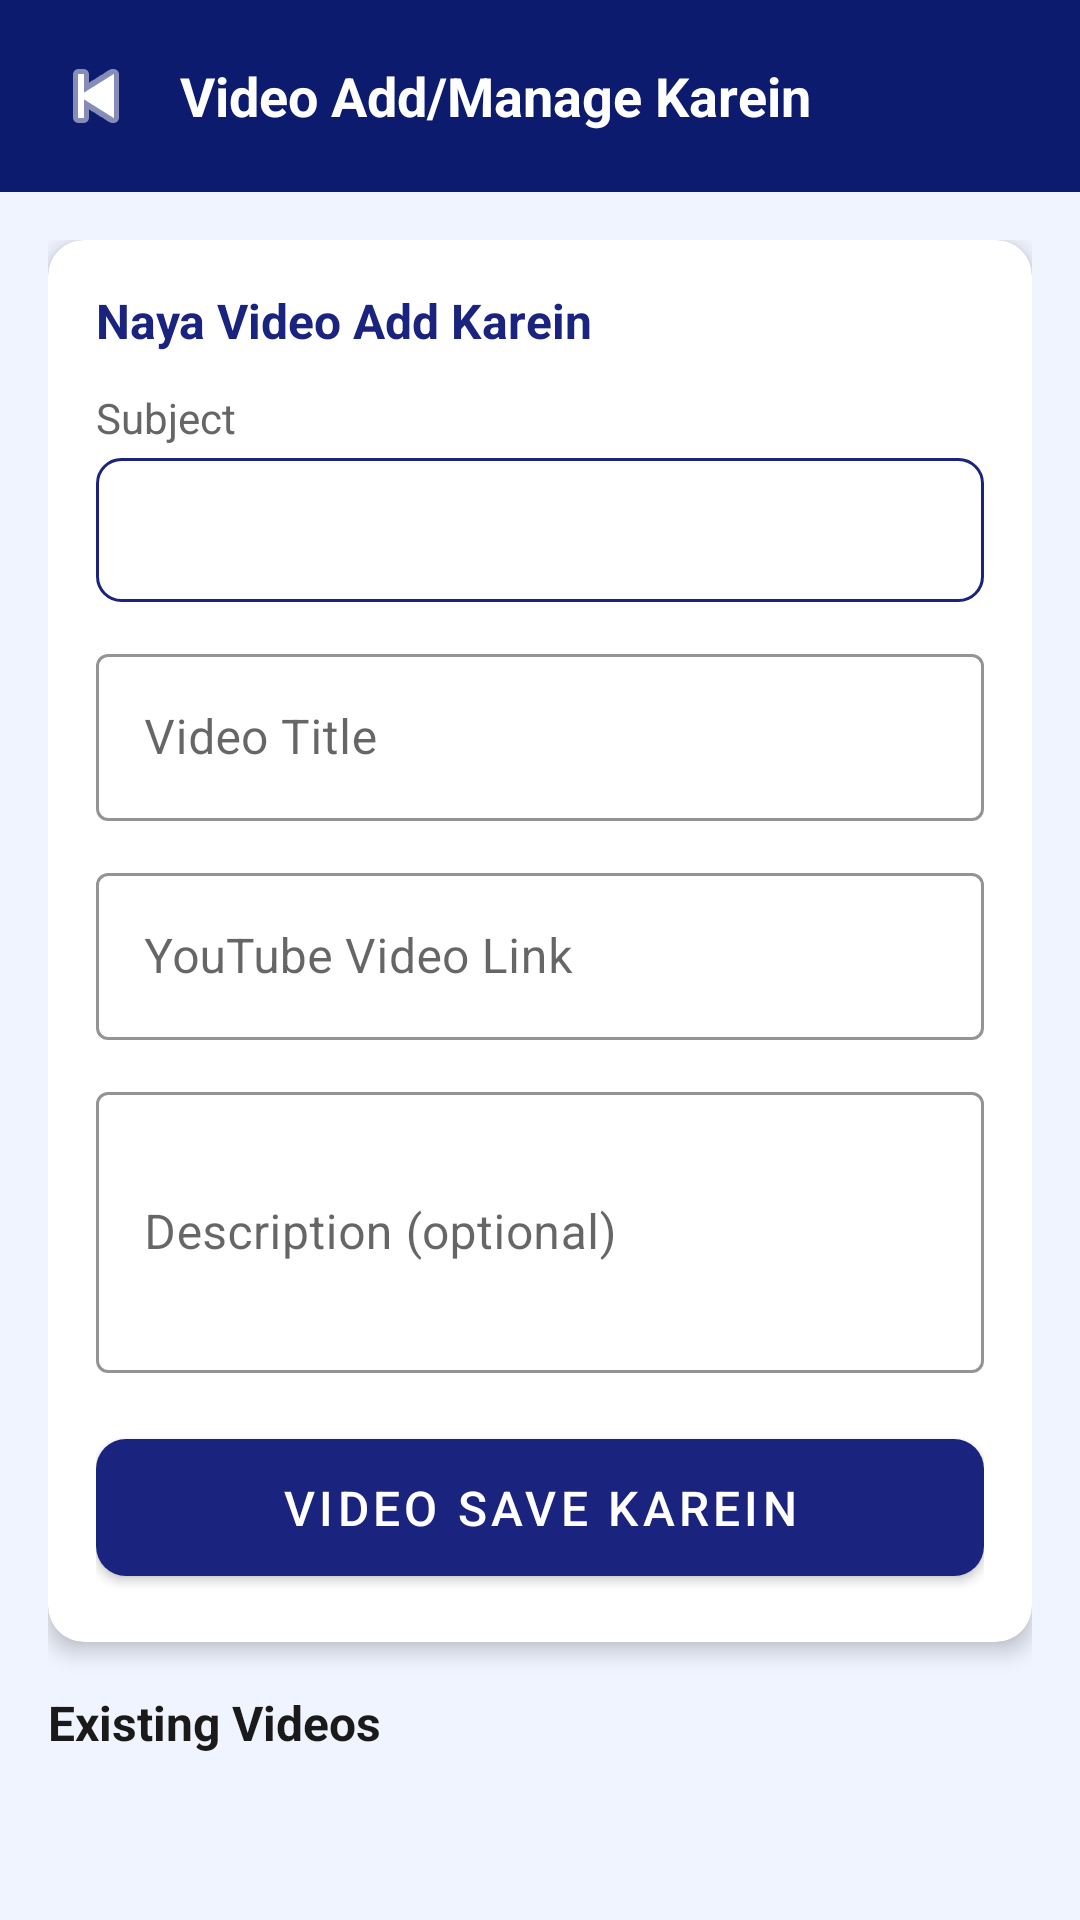

This screen was rendered from an Android layout file. Write that file and the resources it references.
<!-- AndroidManifest.xml: application theme Theme.GuruClasses -->
<!-- res/layout/activity_admin_add_video.xml -->
<?xml version="1.0" encoding="utf-8"?>
<ScrollView xmlns:android="http://schemas.android.com/apk/res/android"
    xmlns:app="http://schemas.android.com/apk/res-auto"
    android:layout_width="match_parent"
    android:layout_height="match_parent"
    android:background="@color/background">
    <LinearLayout android:layout_width="match_parent" android:layout_height="wrap_content"
        android:orientation="vertical">

        <LinearLayout android:layout_width="match_parent" android:layout_height="wrap_content"
            android:background="@color/primary_dark" android:padding="16dp"
            android:orientation="horizontal" android:gravity="center_vertical">
            <ImageView android:id="@+id/ivBack" android:layout_width="32dp" android:layout_height="32dp"
                android:src="@android:drawable/ic_media_previous" android:tint="@color/white"
                android:layout_marginEnd="12dp" />
            <TextView android:layout_width="wrap_content" android:layout_height="wrap_content"
                android:text="Video Add/Manage Karein" android:textSize="18sp"
                android:textColor="@color/white" android:textStyle="bold" />
        </LinearLayout>

        <LinearLayout android:layout_width="match_parent" android:layout_height="wrap_content"
            android:orientation="vertical" android:padding="16dp">

            <androidx.cardview.widget.CardView android:layout_width="match_parent"
                android:layout_height="wrap_content" app:cardElevation="4dp" app:cardCornerRadius="12dp"
                android:layout_marginBottom="16dp">
                <LinearLayout android:layout_width="match_parent" android:layout_height="wrap_content"
                    android:orientation="vertical" android:padding="16dp">

                    <TextView android:layout_width="wrap_content" android:layout_height="wrap_content"
                        android:text="Naya Video Add Karein" android:textSize="16sp"
                        android:textColor="@color/primary" android:textStyle="bold"
                        android:layout_marginBottom="12dp" />

                    
                    <TextView android:layout_width="wrap_content" android:layout_height="wrap_content"
                        android:text="Subject" android:textSize="14sp" android:textColor="@color/text_secondary"
                        android:layout_marginBottom="4dp" />
                    <Spinner android:id="@+id/spinnerSubject" android:layout_width="match_parent"
                        android:layout_height="48dp" android:background="@drawable/spinner_bg"
                        android:layout_marginBottom="12dp" />

                    <com.google.android.material.textfield.TextInputLayout style="@style/InputLayout"
                        android:layout_width="match_parent" android:layout_height="wrap_content"
                        android:hint="Video Title" android:layout_marginBottom="12dp">
                        <com.google.android.material.textfield.TextInputEditText
                            android:id="@+id/etTitle" android:layout_width="match_parent"
                            android:layout_height="wrap_content" android:inputType="text" />
                    </com.google.android.material.textfield.TextInputLayout>

                    <com.google.android.material.textfield.TextInputLayout style="@style/InputLayout"
                        android:layout_width="match_parent" android:layout_height="wrap_content"
                        android:hint="YouTube Video Link" android:layout_marginBottom="12dp">
                        <com.google.android.material.textfield.TextInputEditText
                            android:id="@+id/etLink" android:layout_width="match_parent"
                            android:layout_height="wrap_content" android:inputType="textUri" />
                    </com.google.android.material.textfield.TextInputLayout>

                    <com.google.android.material.textfield.TextInputLayout style="@style/InputLayout"
                        android:layout_width="match_parent" android:layout_height="wrap_content"
                        android:hint="Description (optional)" android:layout_marginBottom="16dp">
                        <com.google.android.material.textfield.TextInputEditText
                            android:id="@+id/etDescription" android:layout_width="match_parent"
                            android:layout_height="wrap_content" android:inputType="textMultiLine"
                            android:lines="3" />
                    </com.google.android.material.textfield.TextInputLayout>

                    <com.google.android.material.button.MaterialButton android:id="@+id/btnSave"
                        style="@style/ButtonPrimary" android:layout_width="match_parent"
                        android:layout_height="wrap_content" android:text="Video Save Karein" />
                </LinearLayout>
            </androidx.cardview.widget.CardView>

            
            <TextView android:layout_width="wrap_content" android:layout_height="wrap_content"
                android:text="Existing Videos" android:textSize="16sp"
                android:textColor="@color/text_primary" android:textStyle="bold"
                android:layout_marginBottom="8dp" />

            <androidx.recyclerview.widget.RecyclerView android:id="@+id/rvVideos"
                android:layout_width="match_parent" android:layout_height="wrap_content"
                android:nestedScrollingEnabled="false" />
        </LinearLayout>
    </LinearLayout>
</ScrollView>
<!-- resources referenced by this layout -->
<resources>
  <color name="background">#F0F4FF</color>
  <color name="primary">#1A237E</color>
  <color name="primary_dark">#0D1B6E</color>
  <color name="text_primary">#1A1A1A</color>
  <color name="text_secondary">#666666</color>
  <color name="white">#FFFFFF</color>
  <!-- drawable spinner_bg (drawable) -->
  <?xml version="1.0" encoding="utf-8"?>
  <shape xmlns:android="http://schemas.android.com/apk/res/android"
      android:shape="rectangle">
      <solid android:color="#FFFFFF" />
      <corners android:radius="8dp" />
      <stroke android:width="1dp" android:color="#1A237E" />
      <padding android:left="8dp" android:right="8dp" android:top="4dp" android:bottom="4dp" />
  </shape>
  <style name="ButtonPrimary" parent="Widget.MaterialComponents.Button">
          <item name="backgroundTint">@color/primary</item>
          <item name="android:textColor">@color/white</item>
          <item name="cornerRadius">10dp</item>
          <item name="android:textSize">16sp</item>
          <item name="android:paddingTop">12dp</item>
          <item name="android:paddingBottom">12dp</item>
      </style>
  <style name="InputLayout" parent="Widget.MaterialComponents.TextInputLayout.OutlinedBox">
          <item name="boxStrokeColor">@color/primary</item>
          <item name="hintTextColor">@color/primary</item>
      </style>
  <style name="Theme.GuruClasses" parent="Theme.MaterialComponents.Light.NoActionBar">
          <item name="colorPrimary">@color/primary</item>
          <item name="colorPrimaryDark">@color/primary_dark</item>
          <item name="colorAccent">@color/accent</item>
          <item name="android:windowBackground">@color/background</item>
      </style>
  <color name="accent">#FF6F00</color>
</resources>
